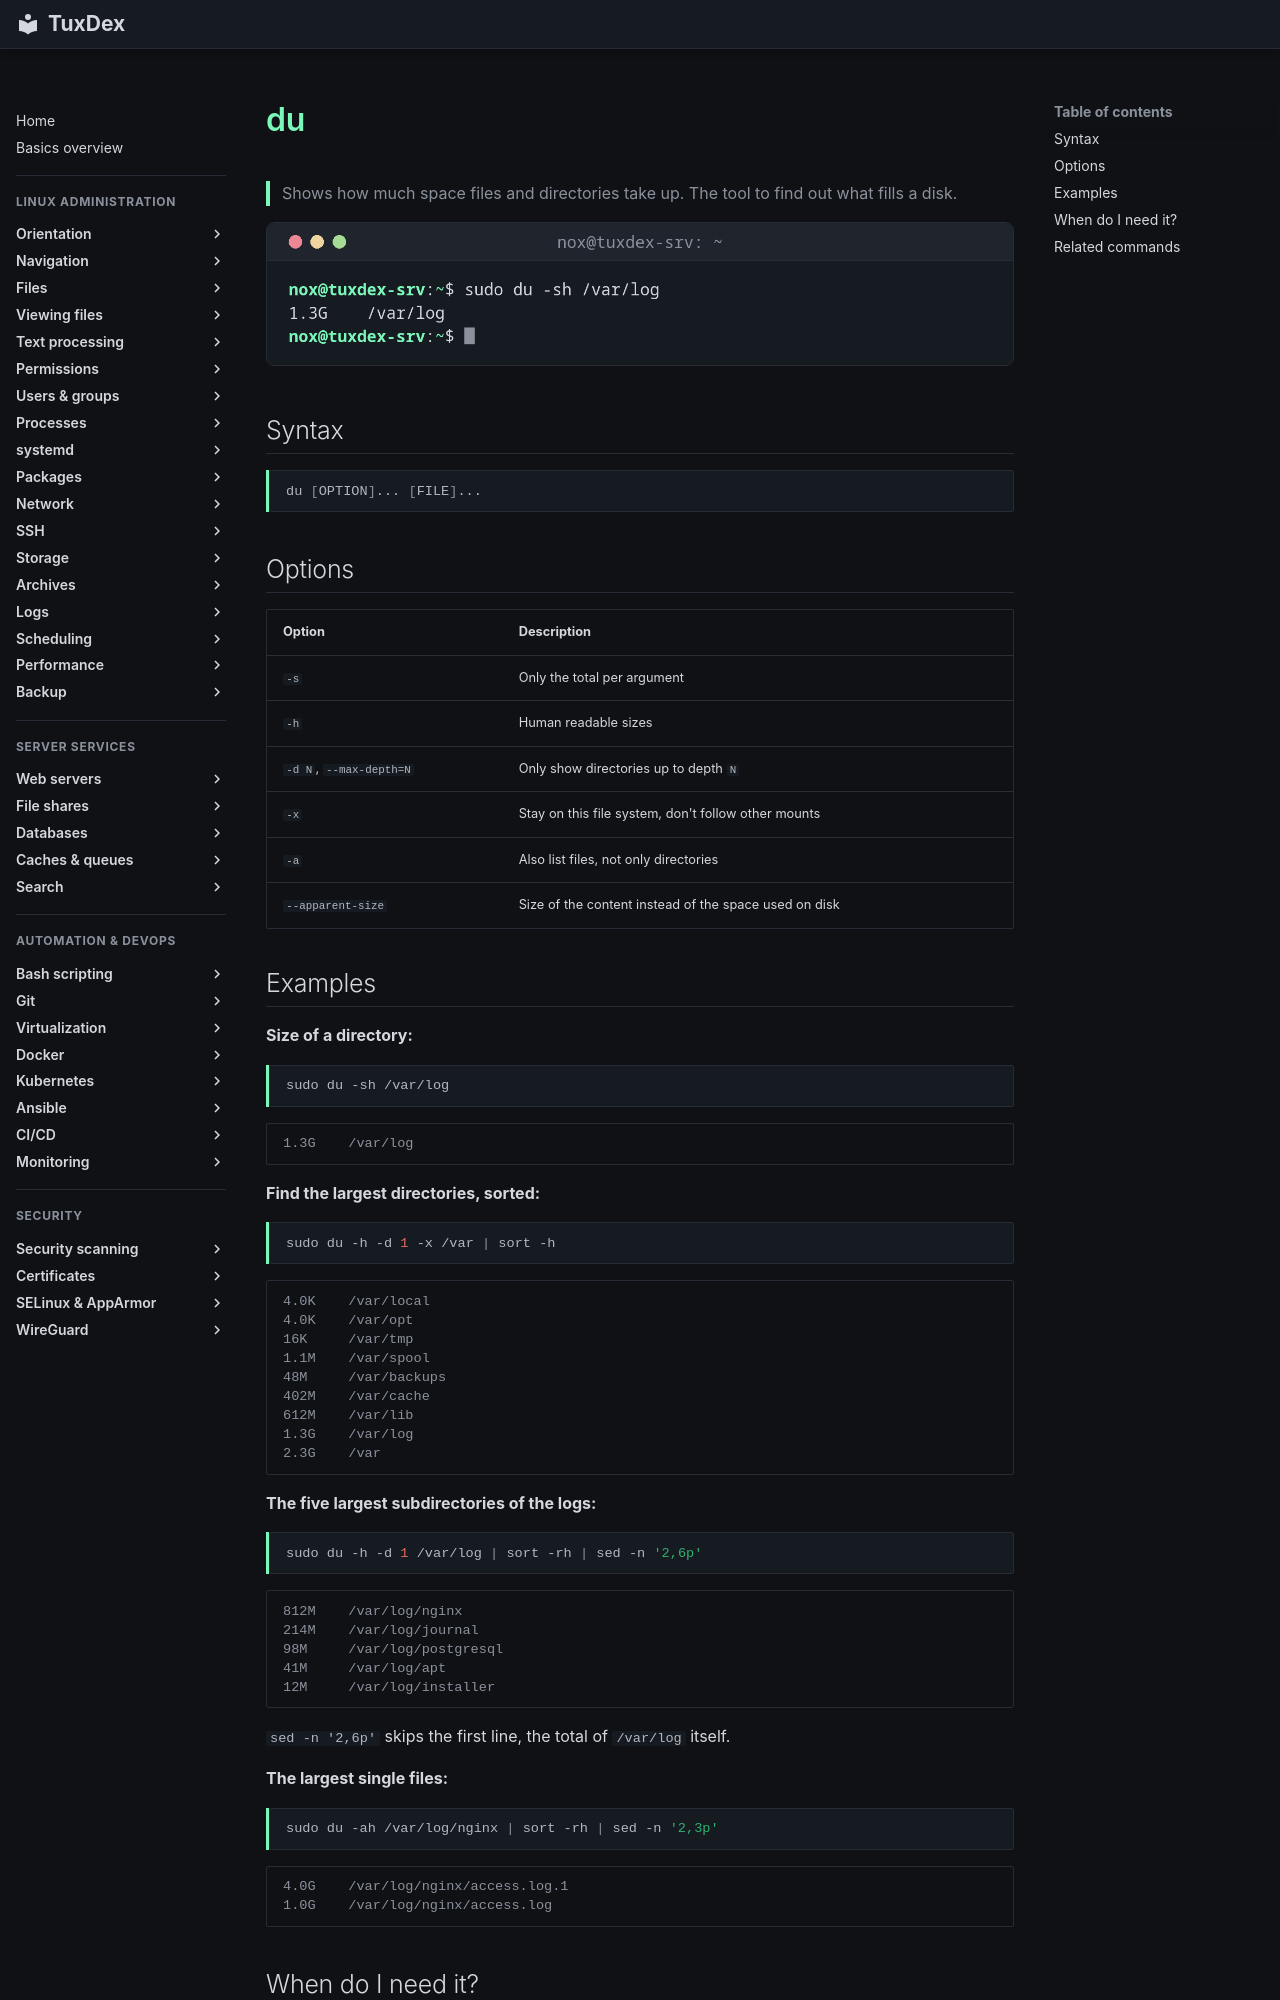

repository: Noxisan/tuxcodex · page: 13-disks-storage/du.en/index.html · generator: mkdocs

# du

> Shows how much space files and directories take up. The tool to find out what fills a disk.

![du output](../assets/screenshots/13-disks-storage/du.png)

## Syntax

```bash
du [OPTION]... [FILE]...
```

## Options

| Option | Description |
|--------|-------------|
| `-s` | Only the total per argument |
| `-h` | Human readable sizes |
| `-d N`, `--max-depth=N` | Only show directories up to depth `N` |
| `-x` | Stay on this file system, don't follow other mounts |
| `-a` | Also list files, not only directories |
| `--apparent-size` | Size of the content instead of the space used on disk |

## Examples

**Size of a directory:**

```bash
sudo du -sh /var/log
```

```text
1.3G    /var/log
```

**Find the largest directories, sorted:**

```bash
sudo du -h -d 1 -x /var | sort -h
```

```text
4.0K    /var/local
4.0K    /var/opt
16K     /var/tmp
1.1M    /var/spool
48M     /var/backups
402M    /var/cache
612M    /var/lib
1.3G    /var/log
2.3G    /var
```

**The five largest subdirectories of the logs:**

```bash
sudo du -h -d 1 /var/log | sort -rh | sed -n '2,6p'
```

```text
812M    /var/log/nginx
214M    /var/log/journal
98M     /var/log/postgresql
41M     /var/log/apt
12M     /var/log/installer
```

`sed -n '2,6p'` skips the first line, the total of `/var/log` itself.

**The largest single files:**

```bash
sudo du -ah /var/log/nginx | sort -rh | sed -n '2,3p'
```

```text
4.0G    /var/log/nginx/access.log.1
1.0G    /var/log/nginx/access.log
```
